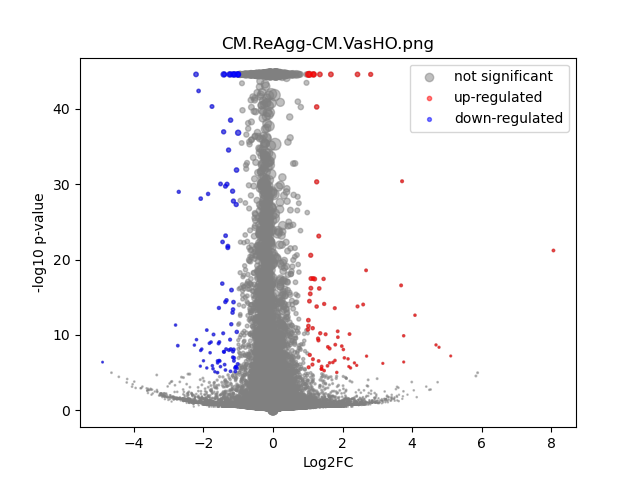

The table this chart was drawn from, first rows:
	gene	expression_1	expression_2	log2FC	-log10 p-val	significant
0	MIR1302-2HG	6.548362e-11	-4.8894435e-09	-7.146056e-05	44.55	0
1	FAM138A	6.548362e-11	-4.8894435e-09	-7.146056e-05	44.55	0
2	OR4F5	6.548362e-11	-4.8894435e-09	-7.146056e-05	44.55	0
3	AL627309.1	0.001652	0.002056	0.2996	0.2138	0
4	AL627309.3	0.0002626	-4.8894435e-09	-1.859	1.042	0
5	AL627309.2	6.548362e-11	-4.8894435e-09	-7.146056e-05	44.55	0
6	AL627309.5	0.02161	0.01934	-0.1596	0.4396	0
7	AL627309.4	0.0005297	0.001274	1.126	0.639	0
8	AP006222.2	0.001136	0.0003812	-1.361	0.985	0
9	AL732372.1	6.548362e-11	-4.8894435e-09	-7.146056e-05	44.55	0
10	OR4F29	6.548362e-11	-4.8894435e-09	-7.146056e-05	44.55	0
11	AC114498.1	6.548362e-11	-4.8894435e-09	-7.146056e-05	44.55	0
12	OR4F16	6.548362e-11	-4.8894435e-09	-7.146056e-05	44.55	0
13	AL669831.2	0.0009208	0.001261	0.4152	0.238	0
14	LINC01409	0.0627	0.06176	-0.02164	0.07919	0
15	FAM87B	0.0001241	0.0002657	0.7064	0.2012	0
16	LINC01128	0.1544	0.1349	-0.1953	2.572	0
17	LINC00115	0.01052	0.009237	-0.1855	0.3109	0
18	FAM41C	0.01017	0.008347	-0.2818	0.558	0
19	AL645608.6	0.0001156	0.000158	0.259	0.08168	0
20	AL645608.2	0.003012	0.005206	0.7697	1.203	0
21	AL645608.4	0.001544	0.0006109	-1.21	0.9684	0
22	LINC02593	0.04499	0.0472	0.06891	0.2385	0
23	SAMD11	0.2615	0.3459	0.4031	17.07	0
24	NOC2L	0.2491	0.2369	-0.07204	0.8745	0
25	KLHL17	0.01591	0.01101	-0.5273	1.865	0
26	PLEKHN1	0.001847	0.001304	-0.4711	0.3486	0
27	PERM1	0.001746	-4.8894435e-09	-4.207	3.703	0
28	AL645608.7	0.001423	0.0008986	-0.6092	0.4293	0
29	HES4	0.2694	0.3219	0.2568	7.489	0
30	ISG15	0.2724	0.2359	-0.2073	4.828	0
31	AL645608.1	6.548362e-11	0.0002608	1.851	0.4984	0
32	AGRN	0.08975	0.0855	-0.06978	0.3803	0
33	AL645608.5	6.548362e-11	-4.8894435e-09	-7.146056e-05	44.55	0
34	AL645608.8	6.548362e-11	-4.8894435e-09	-7.146056e-05	44.55	0
35	RNF223	0.0002561	-4.8894435e-09	-1.832	0.8033	0
36	C1orf159	0.01616	0.01713	0.08342	0.1697	0
37	AL390719.3	0.0002015	0.0001291	-0.3962	0.1509	0
38	LINC01342	6.548362e-11	-4.8894435e-09	-7.146056e-05	44.55	0
39	AL390719.2	6.548362e-11	-4.8894435e-09	-7.146056e-05	44.55	0
40	TTLL10-AS1	6.548362e-11	-4.8894435e-09	-7.146056e-05	44.55	0
41	TTLL10	0.0001027	0.0002091	0.6086	0.1885	0
42	TNFRSF18	4.659748e-05	0.0007824	2.59	0.9642	0
43	TNFRSF4	8.109585e-05	-4.8894435e-09	-0.8568	0.4985	0
44	SDF4	0.5225	0.4713	-0.1488	5.856	0
45	B3GALT6	0.1857	0.1582	-0.2314	4.125	0
46	C1QTNF12	0.003685	0.003834	0.05565	0.05061	0
47	AL162741.1	0.0003268	0.0005042	0.5016	0.2188	0
48	UBE2J2	0.31	0.2867	-0.1128	2.083	0
49	LINC01786	0.0009748	0.001097	0.1555	0.08161	0
50	SCNN1D	0.003874	0.003936	0.0224	0.0191	0
51	ACAP3	0.06546	0.05727	-0.1926	1.236	0
52	PUSL1	0.09029	0.08957	-0.01157	0.05084	0
53	INTS11	0.1571	0.1267	-0.3101	5.713	0
54	AL139287.1	0.0001294	8.406252e-05	-0.3174	0.114	0
55	CPTP	0.08512	0.07106	-0.2601	2.414	0
56	TAS1R3	0.0003464	0.0006768	0.7991	0.3542	0
57	DVL1	0.05678	0.05268	-0.108	0.4953	0
58	MXRA8	0.03021	0.03005	-0.007691	0.01798	0
59	AURKAIP1	1.11	1.062	-0.06289	3.998	0
... 36,541 more rows
